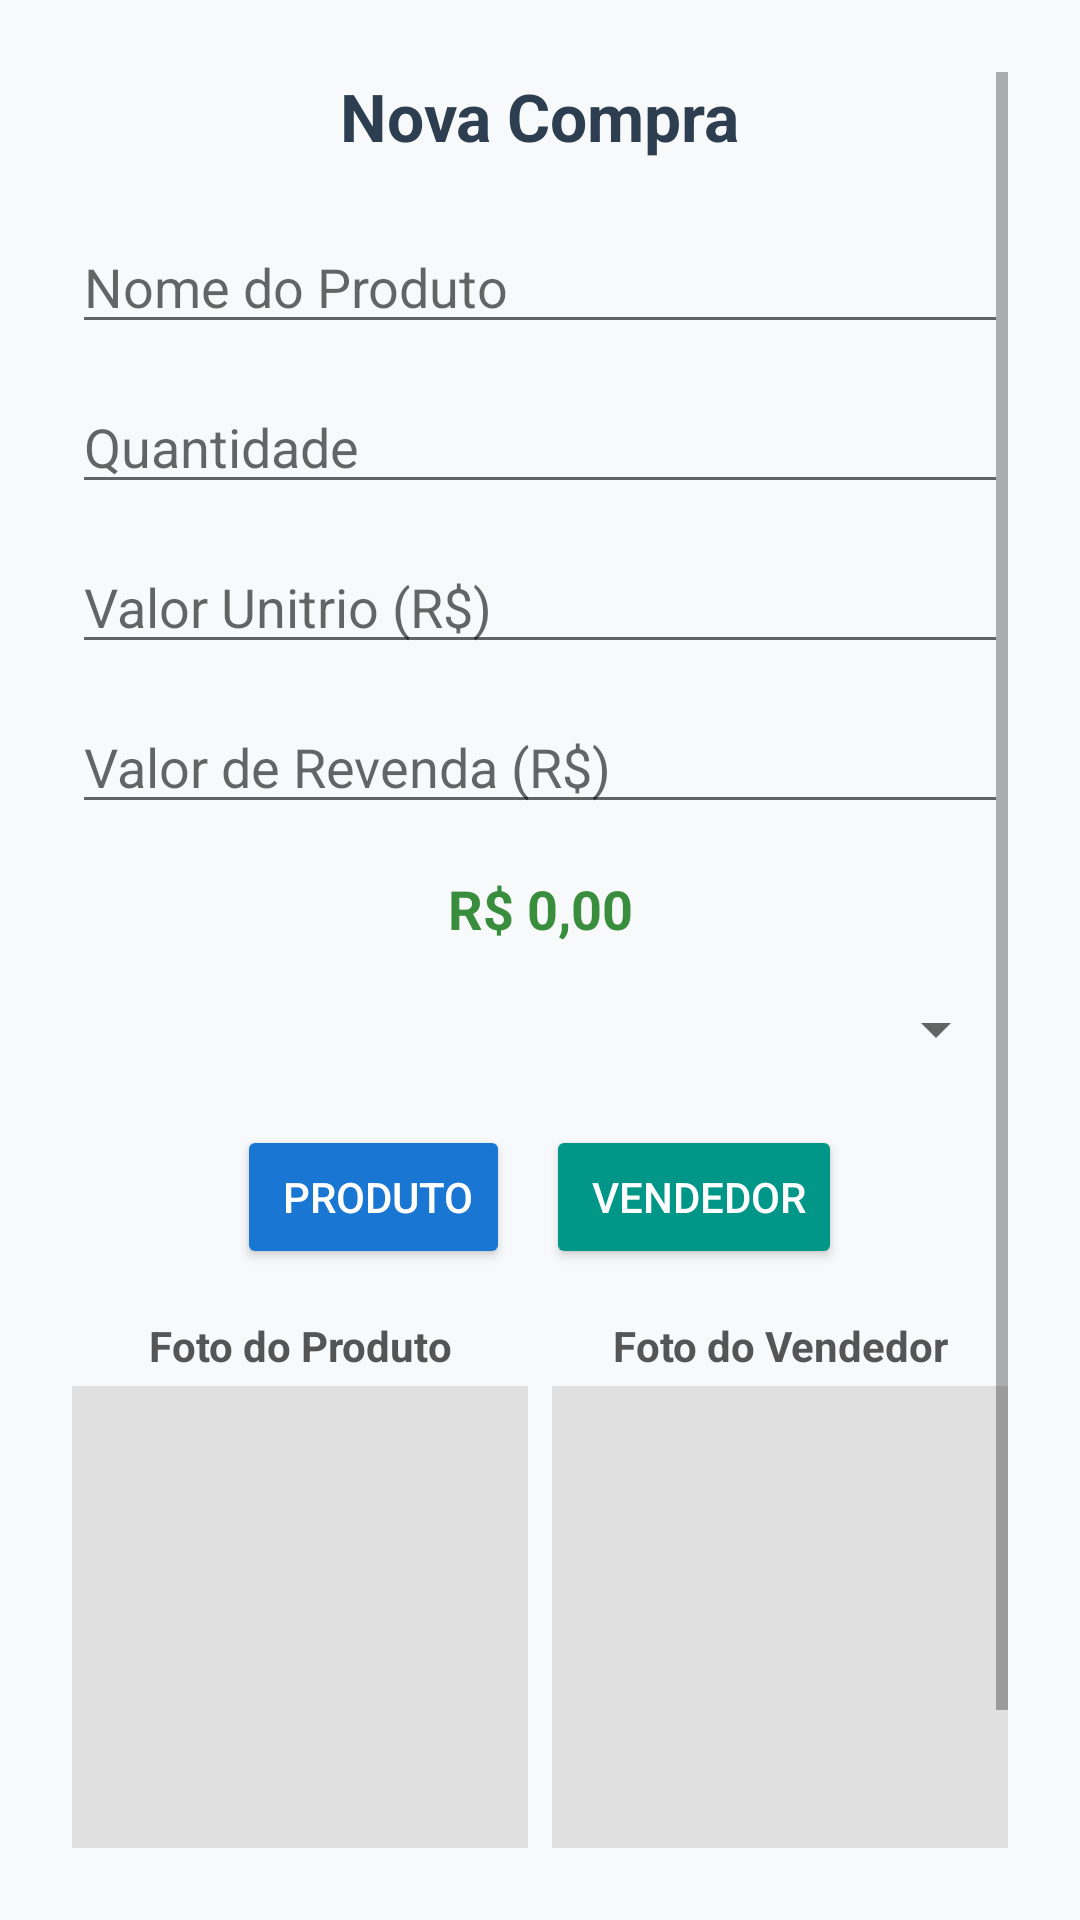

This screen was rendered from an Android layout file. Write that file and the resources it references.
<!-- AndroidManifest.xml: application theme Theme.COISABOA -->
<!-- res/layout/activity_comprar.xml -->
<?xml version="1.0" encoding="utf-8"?>
<ScrollView xmlns:android="http://schemas.android.com/apk/res/android"
    android:layout_width="match_parent"
    android:layout_height="match_parent"
    android:padding="24dp"
    android:background="#F8F9FA">

    <LinearLayout
        android:layout_width="match_parent"
        android:layout_height="wrap_content"
        android:orientation="vertical">

        
        <TextView
            android:layout_width="wrap_content"
            android:layout_height="wrap_content"
            android:text="Nova Compra"
            android:textSize="22sp"
            android:textStyle="bold"
            android:textColor="#2C3E50"
            android:layout_gravity="center"
            android:layout_marginBottom="20dp" />

        
        <EditText
            android:id="@+id/etProduto"
            android:layout_width="match_parent"
            android:layout_height="wrap_content"
            android:hint="Nome do Produto"
            android:inputType="text" />

        <EditText
            android:id="@+id/etQuantidade"
            android:layout_width="match_parent"
            android:layout_height="wrap_content"
            android:hint="Quantidade"
            android:inputType="number"
            android:layout_marginTop="12dp" />

        <EditText
            android:id="@+id/etValorUnitario"
            android:layout_width="match_parent"
            android:layout_height="wrap_content"
            android:hint="Valor Unitrio (R$)"
            android:inputType="numberDecimal"
            android:layout_marginTop="12dp" />

        <EditText
            android:id="@+id/etValorRevenda"
            android:layout_width="match_parent"
            android:layout_height="wrap_content"
            android:hint="Valor de Revenda (R$)"
            android:inputType="numberDecimal"
            android:layout_marginTop="12dp" />

        
        <TextView
            android:id="@+id/tvValorTotal"
            android:layout_width="match_parent"
            android:layout_height="wrap_content"
            android:text="R$ 0,00"
            android:textAlignment="center"
            android:textSize="18sp"
            android:textStyle="bold"
            android:textColor="#388E3C"
            android:layout_marginTop="16dp" />

        
        <Spinner
            android:id="@+id/spPagamento"
            android:layout_width="match_parent"
            android:layout_height="wrap_content"
            android:layout_marginTop="16dp" />

        
        <LinearLayout
            android:layout_width="match_parent"
            android:layout_height="wrap_content"
            android:orientation="horizontal"
            android:gravity="center"
            android:layout_marginTop="20dp">

            <Button
                android:id="@+id/btnFotoProduto"
                android:layout_width="wrap_content"
                android:layout_height="wrap_content"
                android:text=" Produto"
                android:backgroundTint="#1976D2"
                android:textColor="@android:color/white"
                android:layout_marginEnd="12dp" />

            <Button
                android:id="@+id/btnFotoVendedor"
                android:layout_width="wrap_content"
                android:layout_height="wrap_content"
                android:text=" Vendedor"
                android:backgroundTint="#009688"
                android:textColor="@android:color/white" />
        </LinearLayout>

        
        <LinearLayout
            android:layout_width="match_parent"
            android:layout_height="wrap_content"
            android:orientation="horizontal"
            android:gravity="center"
            android:layout_marginTop="16dp">

            <LinearLayout
                android:layout_width="0dp"
                android:layout_height="wrap_content"
                android:layout_weight="1"
                android:orientation="vertical"
                android:paddingEnd="4dp">

                <TextView
                    android:layout_width="match_parent"
                    android:layout_height="wrap_content"
                    android:text="Foto do Produto"
                    android:textAlignment="center"
                    android:textStyle="bold"
                    android:textSize="14sp"
                    android:textColor="#555"
                    android:layout_marginBottom="4dp" />

                <ImageView
                    android:id="@+id/imgPreviewProduto"
                    android:layout_width="match_parent"
                    android:layout_height="160dp"
                    android:scaleType="centerCrop"
                    android:background="#E0E0E0"
                    android:contentDescription="Preview do Produto" />
            </LinearLayout>

            <LinearLayout
                android:layout_width="0dp"
                android:layout_height="wrap_content"
                android:layout_weight="1"
                android:orientation="vertical"
                android:paddingStart="4dp">

                <TextView
                    android:layout_width="match_parent"
                    android:layout_height="wrap_content"
                    android:text="Foto do Vendedor"
                    android:textAlignment="center"
                    android:textStyle="bold"
                    android:textSize="14sp"
                    android:textColor="#555"
                    android:layout_marginBottom="4dp" />

                <ImageView
                    android:id="@+id/imgPreviewVendedor"
                    android:layout_width="match_parent"
                    android:layout_height="160dp"
                    android:scaleType="centerCrop"
                    android:background="#E0E0E0"
                    android:contentDescription="Preview do Vendedor" />
            </LinearLayout>
        </LinearLayout>

        
        <Button
            android:id="@+id/btnSalvarCompra"
            android:layout_width="match_parent"
            android:layout_height="wrap_content"
            android:text=" Salvar Compra"
            android:textColor="@android:color/white"
            android:backgroundTint="#4CAF50"
            android:layout_marginTop="24dp"
            android:padding="12dp"
            android:textAllCaps="false"
            android:elevation="2dp" />
    </LinearLayout>
</ScrollView>
<!-- resources referenced by this layout -->
<resources>
  <style name="Theme.COISABOA" parent="Theme.MaterialComponents.DayNight.NoActionBar">
          <item name="colorPrimary">@color/purple_500</item>
          <item name="colorPrimaryVariant">@color/purple_700</item>
          <item name="colorSecondary">@color/teal_200</item>
          <item name="android:statusBarColor" tools:targetApi="l">?attr/colorPrimaryVariant</item>
      </style>
  <color name="purple_500">#6200EE</color>
  <color name="purple_700">#3700B3</color>
  <color name="teal_200">#03DAC5</color>
</resources>
